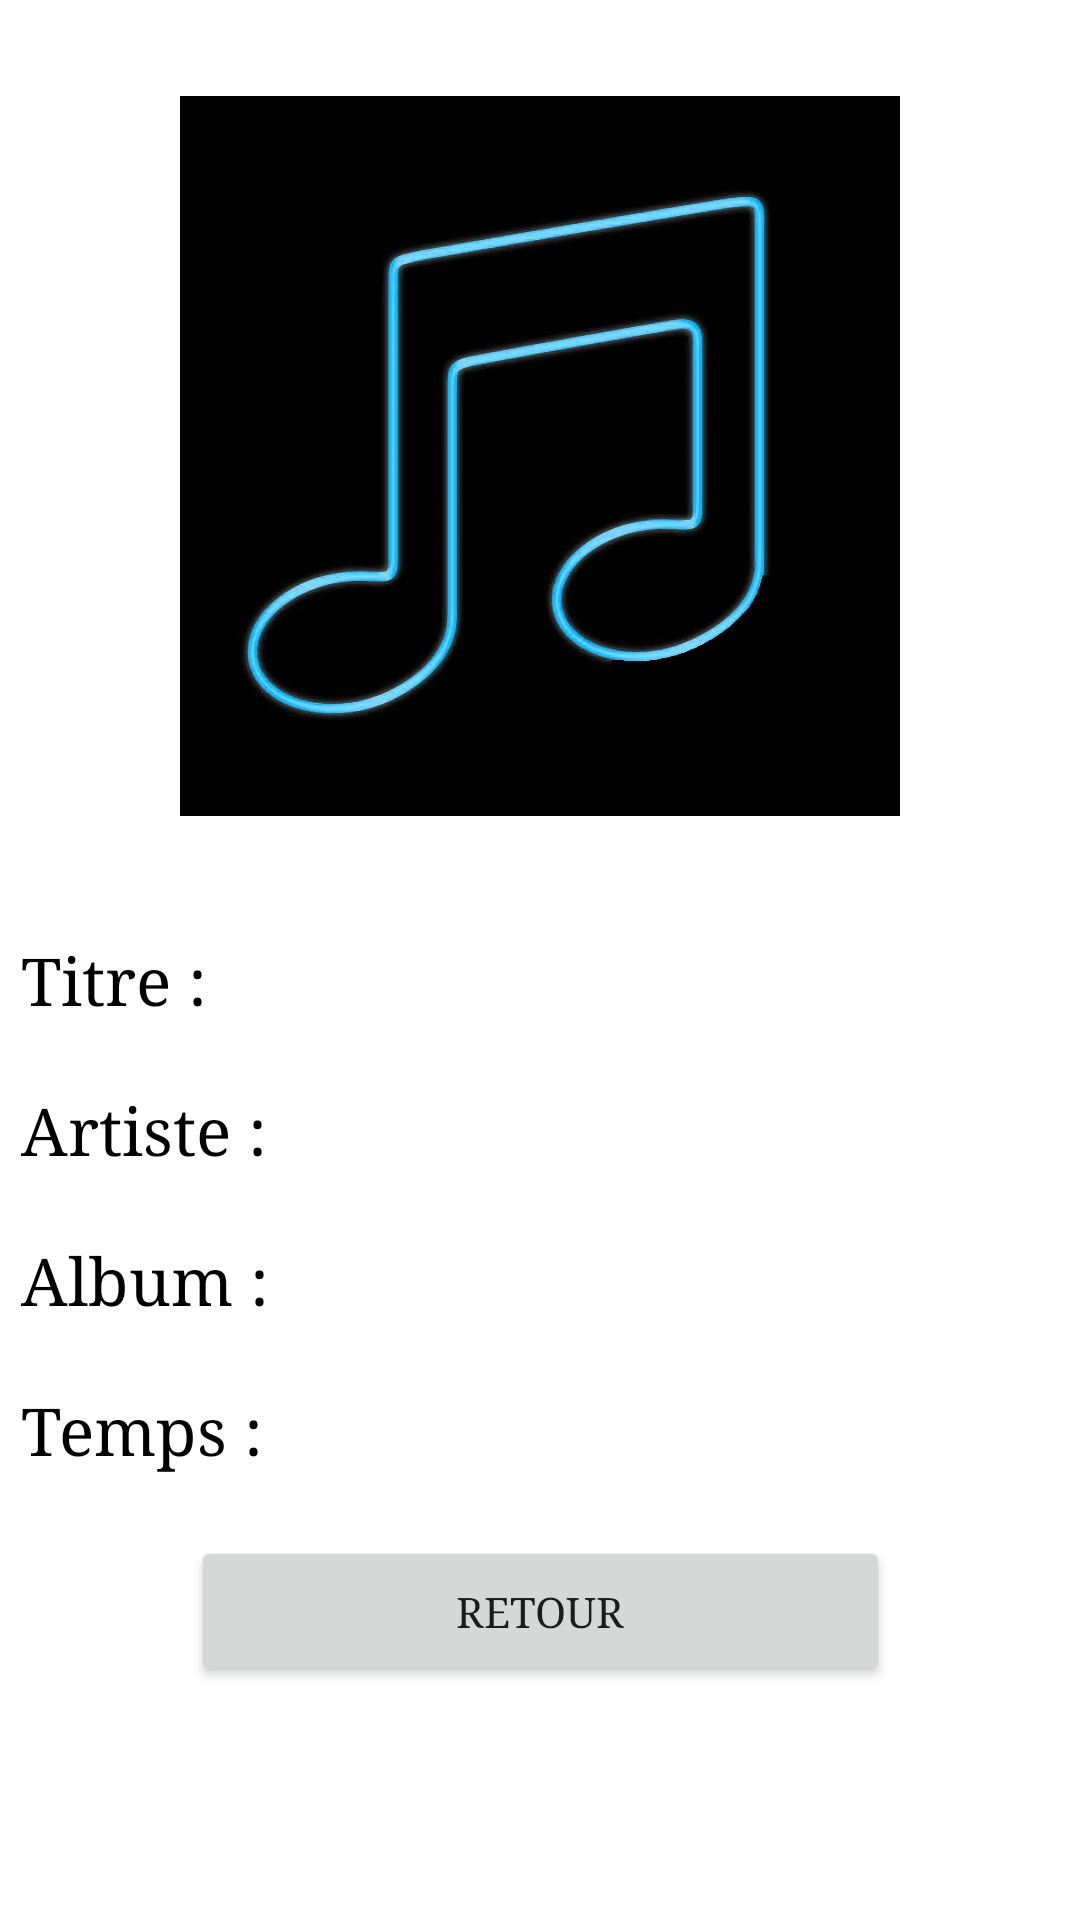

Produce the Android XML layout that renders to this screen, including the resource entries it uses.
<!-- AndroidManifest.xml: application theme Theme.MESMusics -->
<!-- res/layout/activity_audio_infos.xml -->
<?xml version="1.0" encoding="utf-8"?>
<androidx.constraintlayout.widget.ConstraintLayout xmlns:android="http://schemas.android.com/apk/res/android"
    xmlns:app="http://schemas.android.com/apk/res-auto"
    xmlns:tools="http://schemas.android.com/tools"
    android:layout_width="match_parent"
    android:layout_height="match_parent">

    <ImageView
        android:id="@+id/Fond"
        android:layout_width="426dp"
        android:layout_height="741dp"
        android:scaleType="fitXY"
        app:layout_constraintBottom_toBottomOf="parent"
        app:layout_constraintEnd_toEndOf="parent"
        app:layout_constraintStart_toStartOf="parent"
        app:layout_constraintTop_toTopOf="parent"
        app:srcCompat="@drawable/bleu" />

    <ScrollView
        android:layout_width="match_parent"
        android:layout_height="match_parent">

        <LinearLayout
            android:layout_width="match_parent"
            android:layout_height="wrap_content"
            android:orientation="vertical" >

            <androidx.constraintlayout.widget.ConstraintLayout
                android:layout_width="match_parent"
                android:layout_height="match_parent">

                <ImageView
                    android:id="@+id/Son"
                    android:layout_width="240dp"
                    android:layout_height="240dp"
                    android:layout_marginTop="32dp"
                    app:layout_constraintEnd_toEndOf="parent"
                    app:layout_constraintStart_toStartOf="parent"
                    app:layout_constraintTop_toTopOf="parent"
                    app:srcCompat="@drawable/song" />

                <TextView
                    android:id="@+id/Titre"
                    android:layout_width="346dp"
                    android:layout_height="30dp"
                    android:layout_marginTop="40dp"
                    android:fontFamily="serif"
                    android:text="Titre :"
                    android:textColor="#000000"
                    android:textSize="22sp"
                    app:layout_constraintEnd_toEndOf="parent"
                    app:layout_constraintStart_toStartOf="parent"
                    app:layout_constraintTop_toBottomOf="@+id/Son" />

                <TextView
                    android:id="@+id/Artiste"
                    android:layout_width="346dp"
                    android:layout_height="30dp"
                    android:layout_marginTop="20dp"
                    android:fontFamily="serif"
                    android:text="Artiste :"
                    android:textColor="#000000"
                    android:textSize="22sp"
                    app:layout_constraintEnd_toEndOf="parent"
                    app:layout_constraintHorizontal_bias="0.507"
                    app:layout_constraintStart_toStartOf="parent"
                    app:layout_constraintTop_toBottomOf="@+id/Titre" />

                <TextView
                    android:id="@+id/Album"
                    android:layout_width="346dp"
                    android:layout_height="30dp"
                    android:layout_marginTop="20dp"
                    android:fontFamily="serif"
                    android:text="Album :"
                    android:textColor="#000000"
                    android:textSize="22sp"
                    app:layout_constraintEnd_toEndOf="parent"
                    app:layout_constraintHorizontal_bias="0.507"
                    app:layout_constraintStart_toStartOf="parent"
                    app:layout_constraintTop_toBottomOf="@+id/Artiste" />

                <TextView
                    android:id="@+id/Duree"
                    android:layout_width="346dp"
                    android:layout_height="30dp"
                    android:layout_marginTop="20dp"
                    android:fontFamily="serif"
                    android:text="Temps :"
                    android:textColor="#000000"
                    android:textSize="22sp"
                    app:layout_constraintEnd_toEndOf="parent"
                    app:layout_constraintHorizontal_bias="0.507"
                    app:layout_constraintStart_toStartOf="parent"
                    app:layout_constraintTop_toBottomOf="@+id/Album" />

                <Button
                    android:id="@+id/button7"
                    android:layout_width="233dp"
                    android:layout_height="50dp"
                    android:layout_marginTop="20dp"
                    android:fontFamily="serif"
                    android:onClick="returnToAccueil"
                    android:text="Retour"
                    app:layout_constraintEnd_toEndOf="parent"
                    app:layout_constraintStart_toStartOf="parent"
                    app:layout_constraintTop_toBottomOf="@+id/Duree" />
            </androidx.constraintlayout.widget.ConstraintLayout>

        </LinearLayout>
    </ScrollView>

</androidx.constraintlayout.widget.ConstraintLayout>
<!-- resources referenced by this layout -->
<resources>
  <!-- drawable song: png bitmap (drawable, 347816 bytes) -->
  <style name="Theme.MESMusics" parent="Theme.MaterialComponents.DayNight.DarkActionBar">
          
          <item name="colorPrimary">@color/purple_500</item>
          <item name="colorPrimaryVariant">@color/purple_700</item>
          <item name="colorOnPrimary">@color/white</item>
          
          <item name="colorSecondary">@color/teal_200</item>
          <item name="colorSecondaryVariant">@color/teal_700</item>
          <item name="colorOnSecondary">@color/black</item>
          
          <item name="android:statusBarColor" tools:targetApi="l">?attr/colorPrimaryVariant</item>
          
      </style>
  <color name="purple_500">#71EDD0</color>
  <color name="purple_700">#3C8570</color>
  <color name="white">#FFFFFFFF</color>
  <color name="teal_200">#FF03DAC5</color>
  <color name="teal_700">#FF018786</color>
  <color name="black">#FF000000</color>
</resources>
